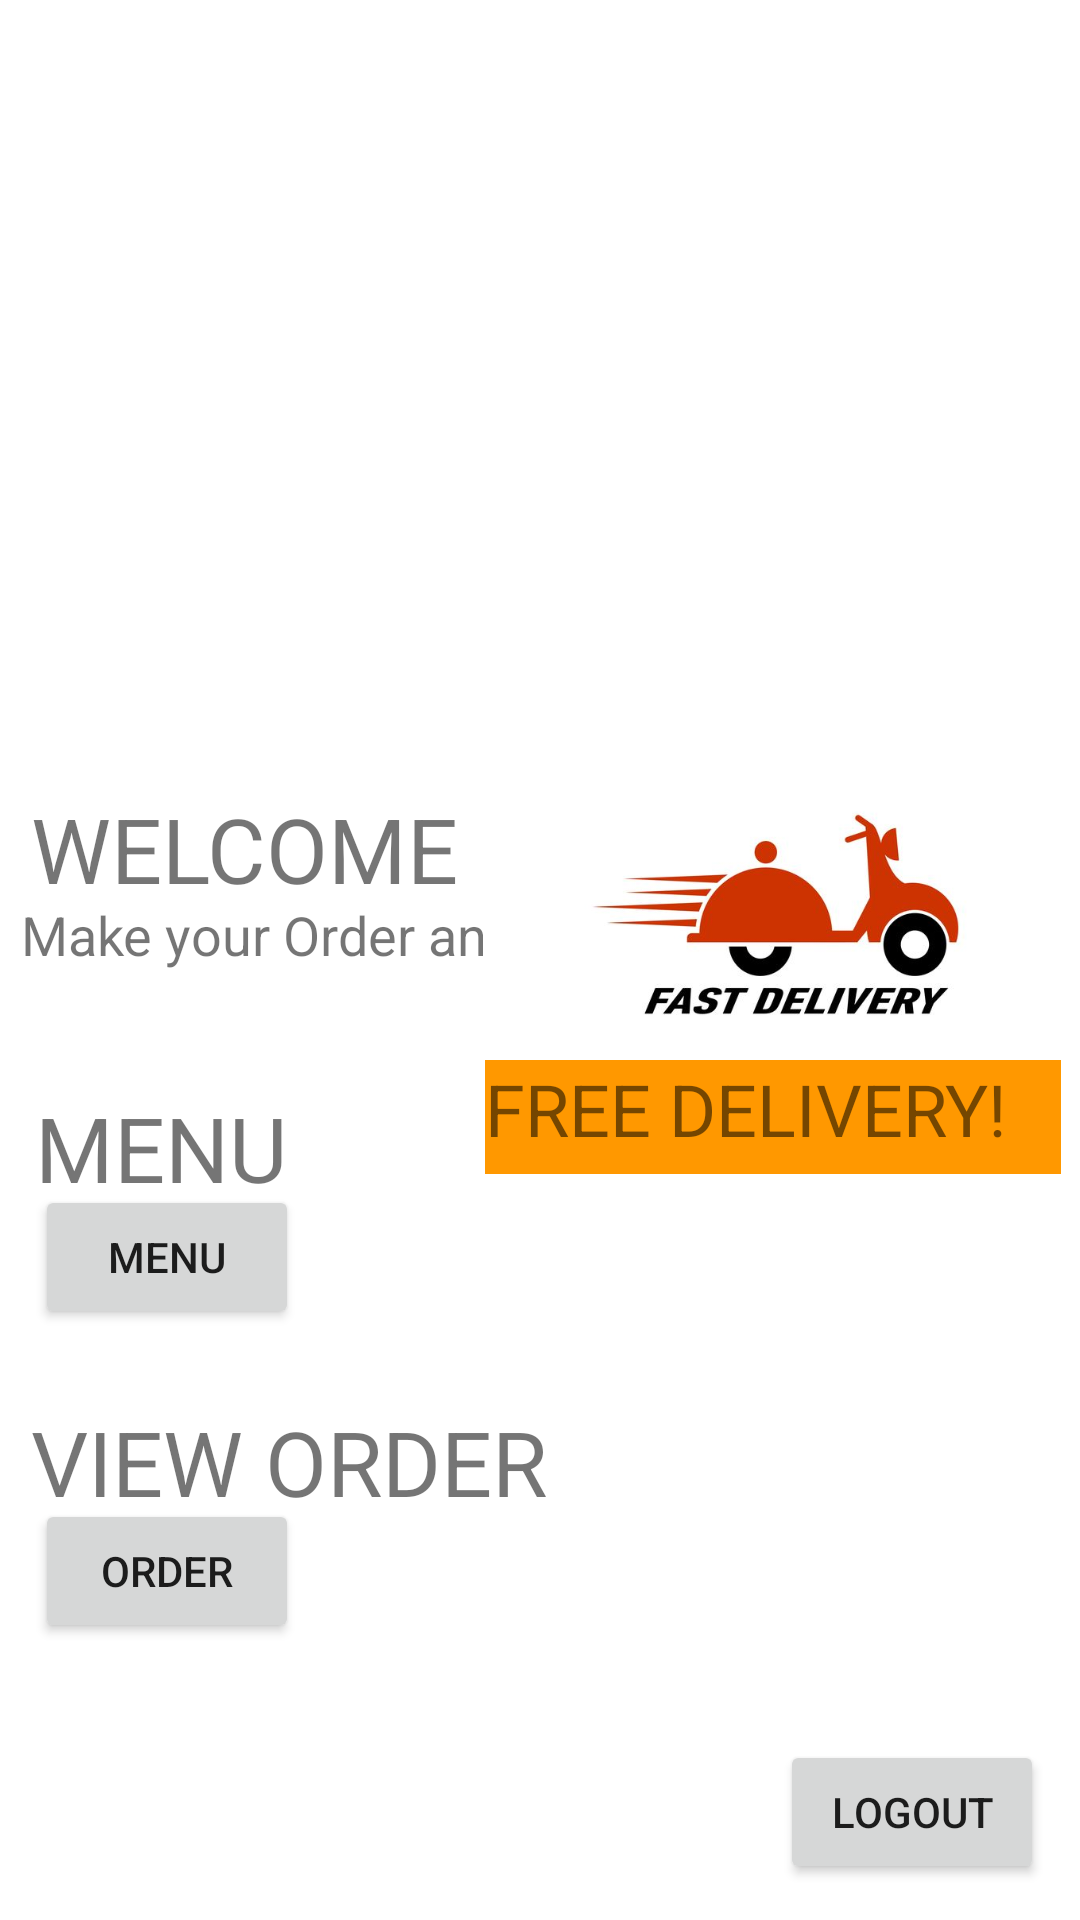

Write the Android layout XML for this screen, with the resource values it uses.
<!-- AndroidManifest.xml: application theme Theme.MidPoint1 -->
<!-- res/layout/activity_homepageuser.xml -->
<?xml version="1.0" encoding="utf-8"?>
<androidx.constraintlayout.widget.ConstraintLayout xmlns:android="http://schemas.android.com/apk/res/android"
    xmlns:app="http://schemas.android.com/apk/res-auto"
    xmlns:tools="http://schemas.android.com/tools"
    android:layout_width="match_parent"
    android:layout_height="match_parent"
    android:background="@color/white"
    tools:context=".Homepageuser">

    <TextView
        android:id="@+id/txtwelcome"
        android:layout_width="wrap_content"
        android:layout_height="wrap_content"
        android:text="WELCOME "
        android:textSize="30sp"
        app:layout_constraintBottom_toBottomOf="parent"
        app:layout_constraintEnd_toEndOf="parent"
        app:layout_constraintHorizontal_bias="0.049"
        app:layout_constraintStart_toStartOf="parent"
        app:layout_constraintTop_toTopOf="parent"
        app:layout_constraintVertical_bias="0.438" />

    <TextView
        android:id="@+id/txtorder"
        android:layout_width="wrap_content"
        android:layout_height="wrap_content"
        android:text="Make your Order and Eat!"
        android:textSize="18sp"
        app:layout_constraintBottom_toBottomOf="parent"
        app:layout_constraintEnd_toEndOf="parent"
        app:layout_constraintHorizontal_bias="0.043"
        app:layout_constraintStart_toStartOf="parent"
        app:layout_constraintTop_toTopOf="parent"
        app:layout_constraintVertical_bias="0.486" />

    <ImageView
        android:id="@+id/imageView3"
        android:layout_width="195dp"
        android:layout_height="161dp"
        app:layout_constraintBottom_toBottomOf="parent"
        app:layout_constraintEnd_toEndOf="parent"
        app:layout_constraintHorizontal_bias="0.976"
        app:layout_constraintStart_toStartOf="parent"
        app:layout_constraintTop_toTopOf="parent"
        app:layout_constraintVertical_bias="0.468"
        app:srcCompat="@drawable/page" />

    <TextView
        android:id="@+id/txtfree"
        android:layout_width="192dp"
        android:layout_height="38dp"
        android:background="#FF9800"
        android:shadowColor="#100F0F"
        android:text="FREE DELIVERY!"
        android:textSize="24sp"
        app:layout_constraintBottom_toBottomOf="parent"
        app:layout_constraintEnd_toEndOf="parent"
        app:layout_constraintHorizontal_bias="0.963"
        app:layout_constraintStart_toStartOf="parent"
        app:layout_constraintTop_toTopOf="parent"
        app:layout_constraintVertical_bias="0.587" />

    <Button
        android:id="@+id/btnlogout"
        android:layout_width="wrap_content"
        android:layout_height="wrap_content"
        android:text="LOGOUT"
        android:onClick="btnlogout"
        app:layout_constraintBottom_toBottomOf="parent"
        app:layout_constraintEnd_toEndOf="parent"
        app:layout_constraintHorizontal_bias="0.956"
        app:layout_constraintStart_toStartOf="parent"
        app:layout_constraintTop_toTopOf="parent"
        app:layout_constraintVertical_bias="0.98" />

    <TextView
        android:id="@+id/txtmenu"
        android:layout_width="wrap_content"
        android:layout_height="wrap_content"
        android:text="MENU"
        android:textSize="30sp"
        app:layout_constraintBottom_toBottomOf="parent"
        app:layout_constraintEnd_toEndOf="parent"
        app:layout_constraintHorizontal_bias="0.042"
        app:layout_constraintStart_toStartOf="parent"
        app:layout_constraintTop_toTopOf="parent"
        app:layout_constraintVertical_bias="0.604" />

    <TextView
        android:id="@+id/txtvieworder"
        android:layout_width="wrap_content"
        android:layout_height="wrap_content"
        android:text="VIEW ORDER"
        android:textSize="30sp"
        app:layout_constraintBottom_toBottomOf="parent"
        app:layout_constraintEnd_toEndOf="parent"
        app:layout_constraintHorizontal_bias="0.055"
        app:layout_constraintStart_toStartOf="parent"
        app:layout_constraintTop_toTopOf="parent"
        app:layout_constraintVertical_bias="0.779" />

    <Button
        android:id="@+id/btnmuser"
        android:layout_width="wrap_content"
        android:layout_height="wrap_content"
        android:text="MENU"
        android:onClick="btnmuser"
        app:layout_constraintBottom_toBottomOf="parent"
        app:layout_constraintEnd_toEndOf="parent"
        app:layout_constraintHorizontal_bias="0.043"
        app:layout_constraintStart_toStartOf="parent"
        app:layout_constraintTop_toTopOf="parent"
        app:layout_constraintVertical_bias="0.667" />

    <Button
        android:id="@+id/btnouser"
        android:layout_width="wrap_content"
        android:layout_height="wrap_content"
        android:text="ORDER"
        android:onClick="btnouser"
        app:layout_constraintBottom_toBottomOf="parent"
        app:layout_constraintEnd_toEndOf="parent"
        app:layout_constraintHorizontal_bias="0.043"
        app:layout_constraintStart_toStartOf="parent"
        app:layout_constraintTop_toTopOf="parent"
        app:layout_constraintVertical_bias="0.844" />

    <ImageView
        android:id="@+id/imageView4"
        android:layout_width="669dp"
        android:layout_height="303dp"
        app:layout_constraintBottom_toBottomOf="parent"
        app:layout_constraintEnd_toEndOf="parent"
        app:layout_constraintHorizontal_bias="0.444"
        app:layout_constraintStart_toStartOf="parent"
        app:layout_constraintTop_toTopOf="parent"
        app:layout_constraintVertical_bias="0.0"
        app:srcCompat="@drawable/burger" />

</androidx.constraintlayout.widget.ConstraintLayout>
<!-- resources referenced by this layout -->
<resources>
  <!-- drawable page: jpg bitmap (drawable, 17751 bytes) -->
  <style name="Theme.MidPoint1" parent="Theme.MaterialComponents.DayNight.DarkActionBar">
          
          <item name="colorPrimary">@color/purple_500</item>
          <item name="colorPrimaryVariant">@color/purple_700</item>
          <item name="colorOnPrimary">@color/white</item>
          
          <item name="colorSecondary">@color/teal_200</item>
          <item name="colorSecondaryVariant">@color/teal_700</item>
          <item name="colorOnSecondary">@color/black</item>
          
          <item name="android:statusBarColor" tools:targetApi="l">?attr/colorPrimaryVariant</item>
          
      </style>
  <!-- not gathered from this repository: default colours our renderer supplied (Android Studio template values) -->
  <color name="purple_500">#FF6200EE</color>
  <color name="purple_700">#FF3700B3</color>
  <color name="teal_200">#FF03DAC5</color>
  <color name="teal_700">#FF018786</color>
  <color name="black">#FF000000</color>
  <color name="white">#FFFFFFFF</color>
</resources>
